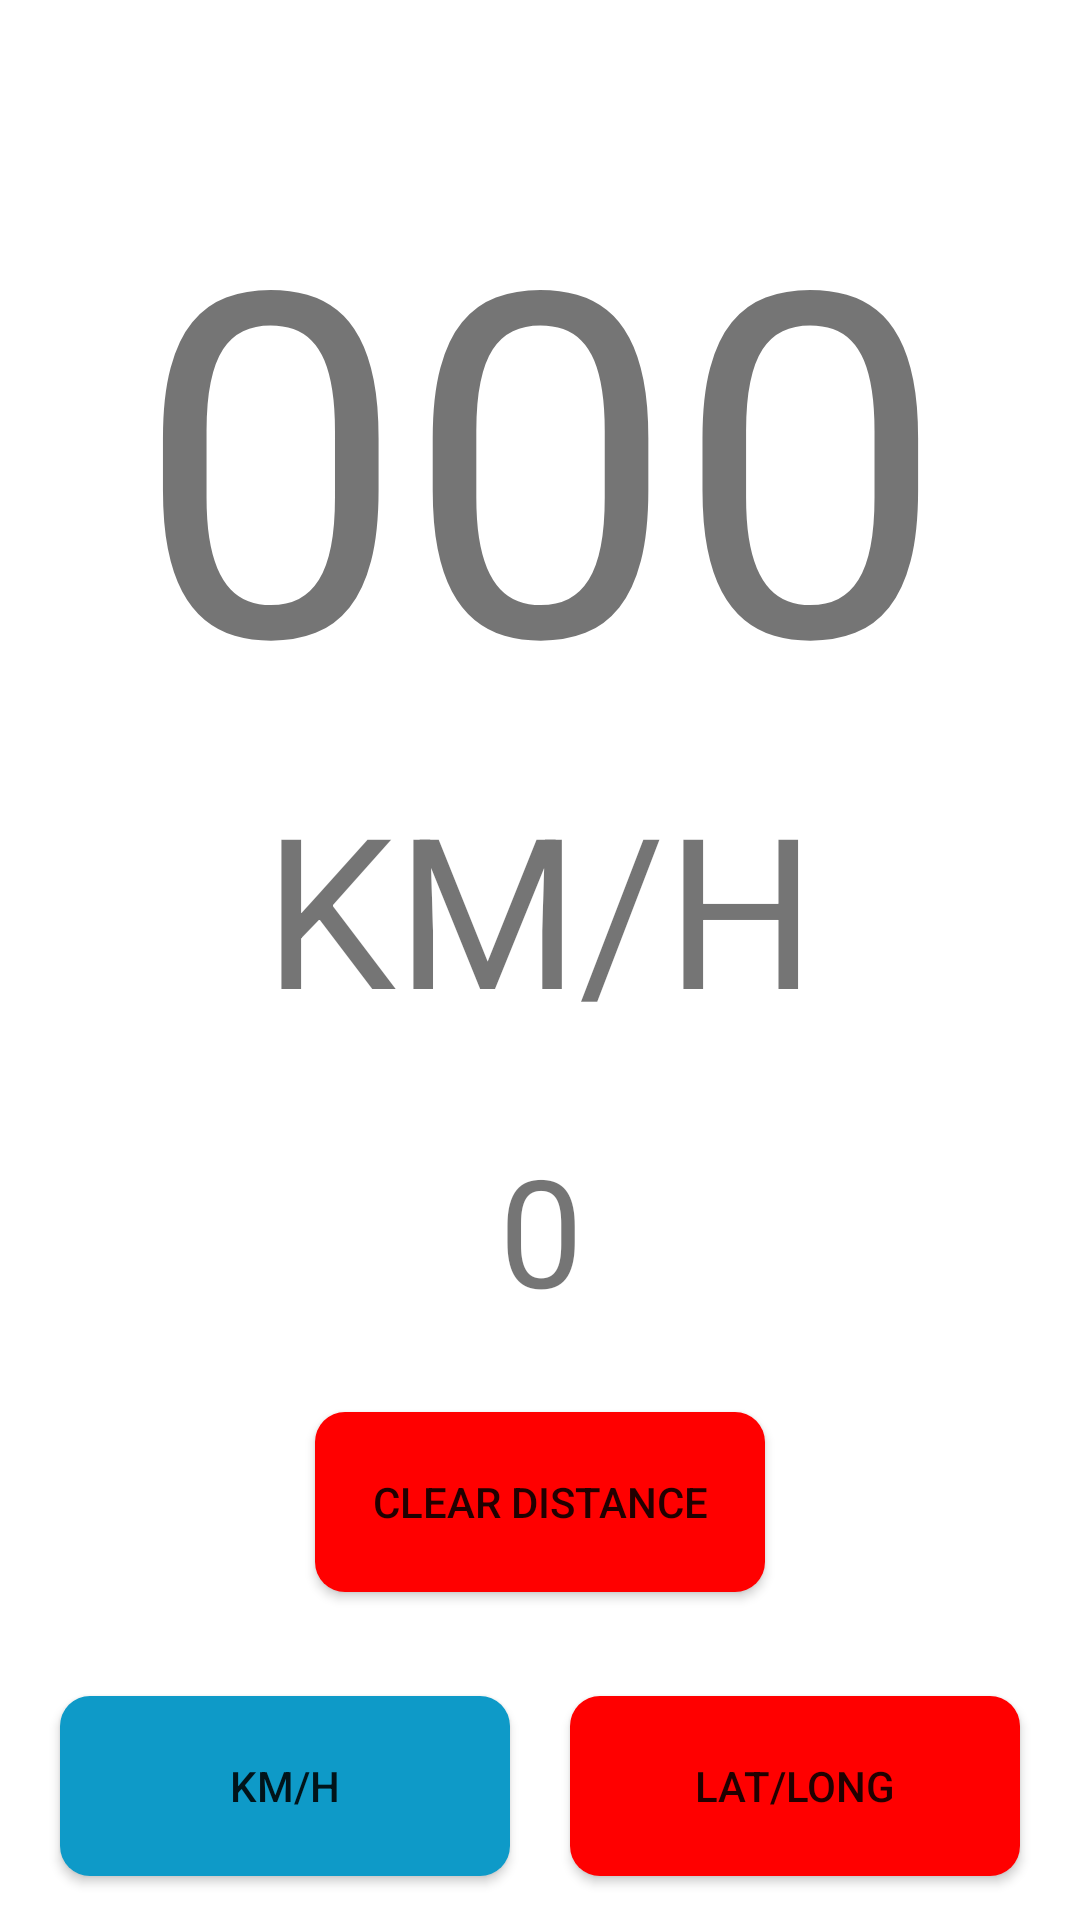

Produce the Android XML layout that renders to this screen, including the resource entries it uses.
<!-- AndroidManifest.xml: application theme Theme.AutoMate -->
<!-- res/layout/fragment_speedometer.xml -->
<?xml version="1.0" encoding="utf-8"?>
<androidx.constraintlayout.widget.ConstraintLayout xmlns:android="http://schemas.android.com/apk/res/android"
    xmlns:app="http://schemas.android.com/apk/res-auto"
    xmlns:tools="http://schemas.android.com/tools"
    android:layout_width="wrap_content"
    android:layout_height="wrap_content"
    tools:context=".SpeedometerFragment">

    <TextView
        android:id="@+id/SPEED"
        android:layout_width="wrap_content"
        android:layout_height="wrap_content"
        android:layout_centerInParent="true"
        android:gravity="center"
        android:text="000"
        android:textSize="160sp"
        app:fontFamily="sans-serif"
        app:layout_constraintBottom_toBottomOf="parent"
        app:layout_constraintHorizontal_bias="0.5"
        app:layout_constraintLeft_toLeftOf="parent"
        app:layout_constraintRight_toRightOf="parent"
        app:layout_constraintTop_toTopOf="parent"
        app:layout_constraintVertical_bias="0.101" />

    <TextView
        android:id="@+id/speedconvention"
        android:layout_width="wrap_content"
        android:layout_height="wrap_content"
        android:layout_centerInParent="true"
        android:gravity="center"
        android:text="KM/H"
        android:textSize="70sp"
        app:fontFamily="sans-serif"
        app:layout_constraintBottom_toTopOf="@+id/distancemade"
        app:layout_constraintEnd_toEndOf="@+id/SPEED"
        app:layout_constraintHorizontal_bias="0.5"
        app:layout_constraintLeft_toLeftOf="parent"
        app:layout_constraintRight_toRightOf="parent"
        app:layout_constraintStart_toStartOf="@+id/SPEED"
        app:layout_constraintTop_toBottomOf="@+id/SPEED"
        app:layout_constraintVertical_bias="0" />

    <TextView
        android:id="@+id/distancemade"
        android:layout_width="410dp"
        android:layout_height="122dp"
        android:layout_centerInParent="true"
        android:gravity="center"
        android:text=" 0 "
        android:textSize="50sp"
        app:fontFamily="sans-serif"
        app:layout_constraintEnd_toEndOf="parent"
        app:layout_constraintStart_toStartOf="parent"
        app:layout_constraintTop_toBottomOf="@id/speedconvention"
        app:layout_constraintHorizontal_bias="0.5"/>

    <Button
        android:id="@+id/speedconversor"
        android:layout_width="150dp"
        android:layout_height="60dp"
        android:text="KM/H"
        android:background="@drawable/button_bg"
        android:layout_marginLeft="20dp"
        app:layout_constraintBaseline_toBaselineOf="@+id/toastlatlong"
        app:layout_constraintEnd_toStartOf="@+id/cleardistance"
        app:layout_constraintHorizontal_bias="0"
        app:layout_constraintStart_toStartOf="parent" />

    <Button
        android:id="@+id/cleardistance"
        android:layout_width="150dp"
        android:layout_height="60dp"
        android:layout_marginBottom="70dp"
        android:gravity="center"
        android:background="@drawable/button_bg"
        android:text="CLEAR DISTANCE"
        android:backgroundTint="#ff0000"
        app:layout_constraintBottom_toBottomOf="parent"
        app:layout_constraintEnd_toEndOf="parent"
        app:layout_constraintHorizontal_bias="0.5"
        app:layout_constraintStart_toStartOf="parent"
        app:layout_constraintTop_toBottomOf="@+id/distancemade"
        app:layout_constraintVertical_bias="0" />

    <Button
        android:id="@+id/toastlatlong"
        android:layout_width="150dp"
        android:layout_height="60dp"
        android:text="LAT/LONG"
        android:background="@drawable/button_bg"
        android:backgroundTint="#ff0000"
        app:layout_constraintBottom_toBottomOf="parent"
        app:layout_constraintEnd_toEndOf="parent"
        app:layout_constraintHorizontal_bias="1"
        android:layout_marginRight="20dp"
        android:layout_marginTop="20dp"
        app:layout_constraintStart_toEndOf="@+id/cleardistance"
        app:layout_constraintTop_toBottomOf="@+id/cleardistance"
        app:layout_constraintVertical_bias="0.5" />

</androidx.constraintlayout.widget.ConstraintLayout>
<!-- resources referenced by this layout -->
<resources>
  <!-- drawable button_bg (drawable) -->
  <?xml version="1.0" encoding="utf-8"?>
  <shape xmlns:android="http://schemas.android.com/apk/res/android">
      <solid android:color="#0e9ac8"/>
      <corners android:radius="10dp"/>
  </shape>
  <style name="Theme.AutoMate" parent="Theme.MaterialComponents.DayNight.NoActionBar">
          
          <item name="colorPrimary">#0e9ac8</item>
          <item name="colorPrimaryVariant">#0e9ac8</item>
          <item name="colorOnPrimary">@color/white</item>
          
          <item name="colorSecondary">#0e9ac8</item>
          <item name="colorSecondaryVariant">#0e9ac8</item>
          <item name="colorOnSecondary">@color/black</item>
          
          <item name="android:statusBarColor">?attr/colorPrimaryVariant</item>
          
      </style>
  <!-- not gathered from this repository: default colours our renderer supplied (Android Studio template values) -->
  <color name="black">#FF000000</color>
  <color name="white">#FFFFFFFF</color>
</resources>
